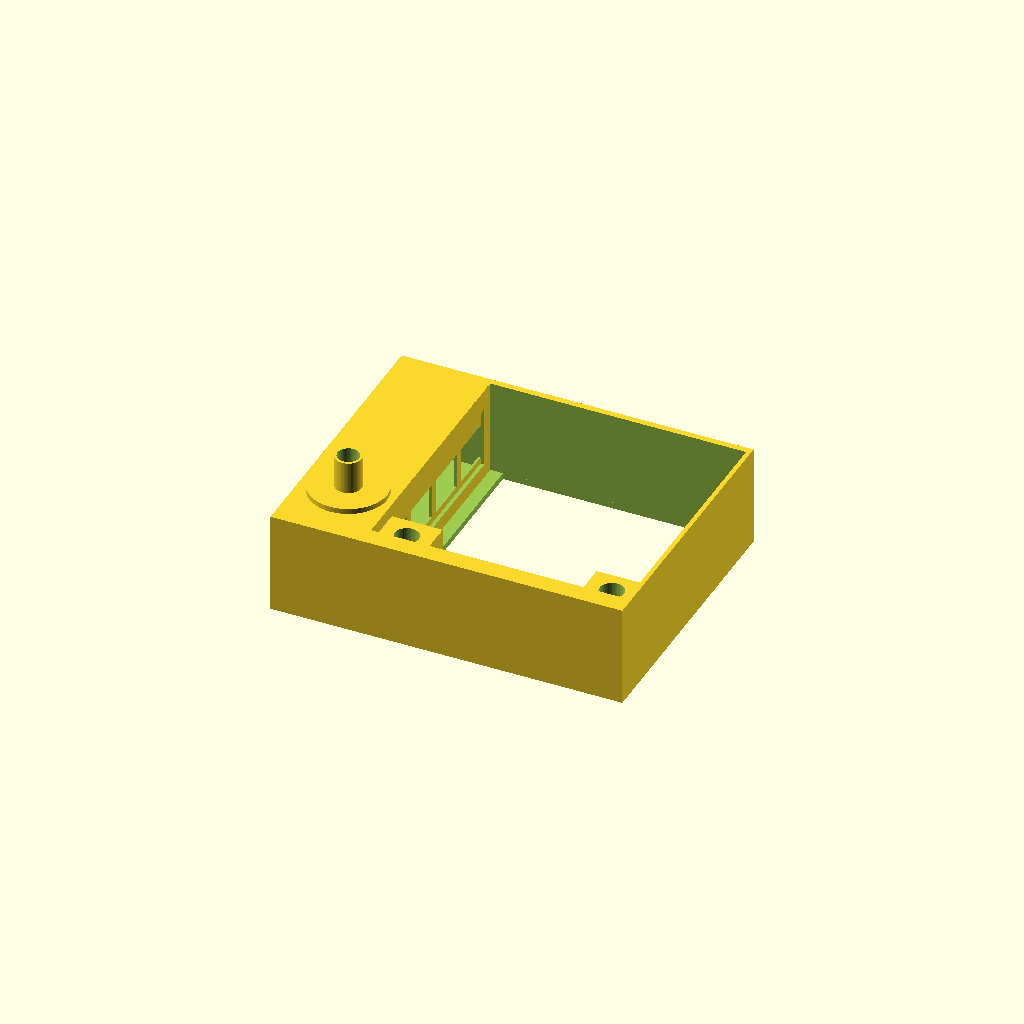
Cell 1: rendered with the file's own defaults.
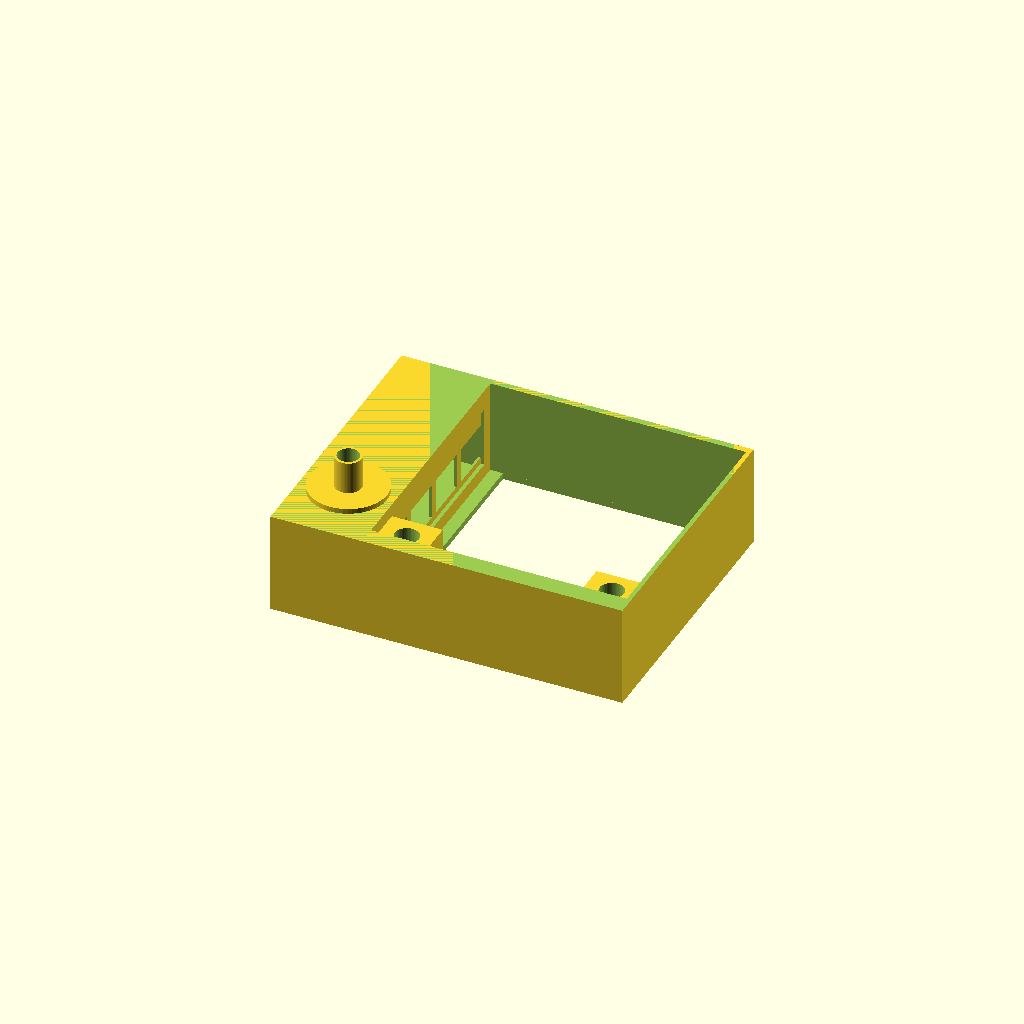
Cell 2 — explode set to 100, the other parameters unchanged.
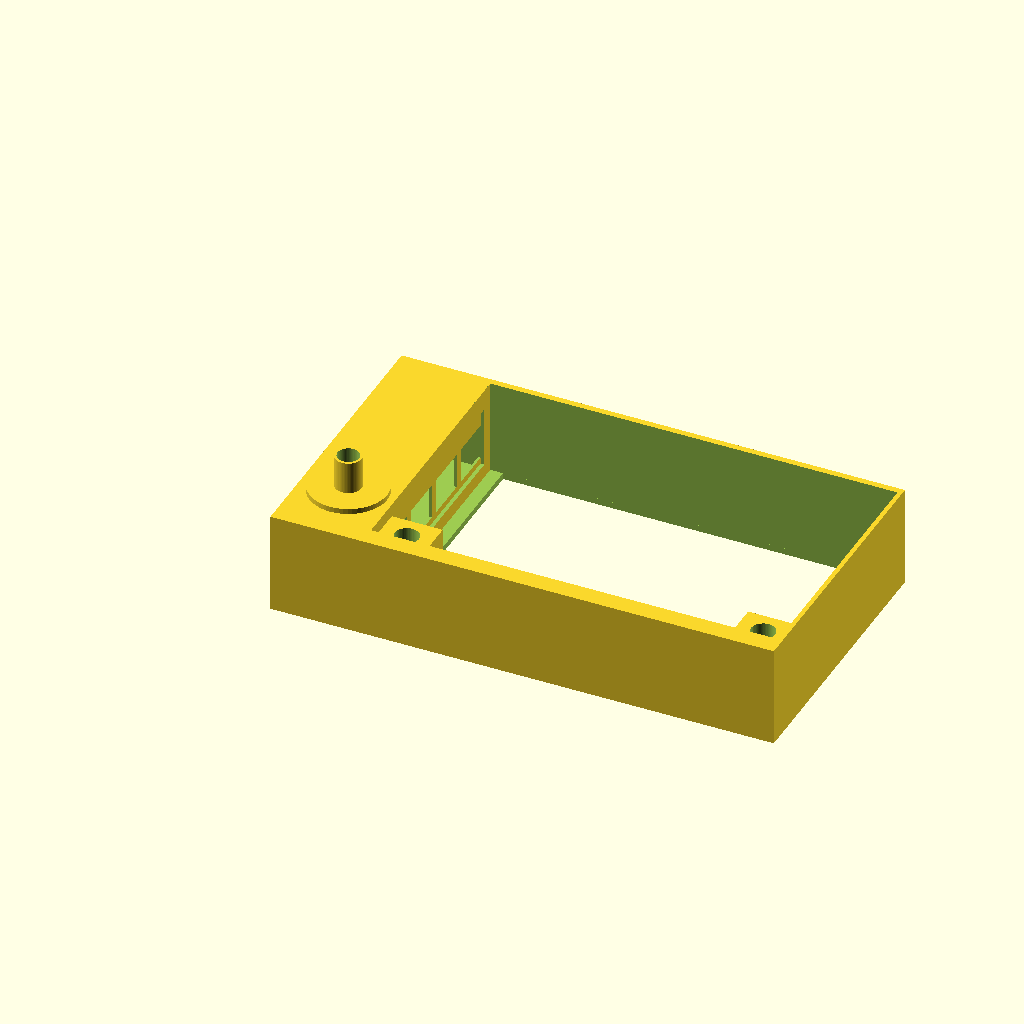
Cell 3: cooler_width = 64 (everything else at default).
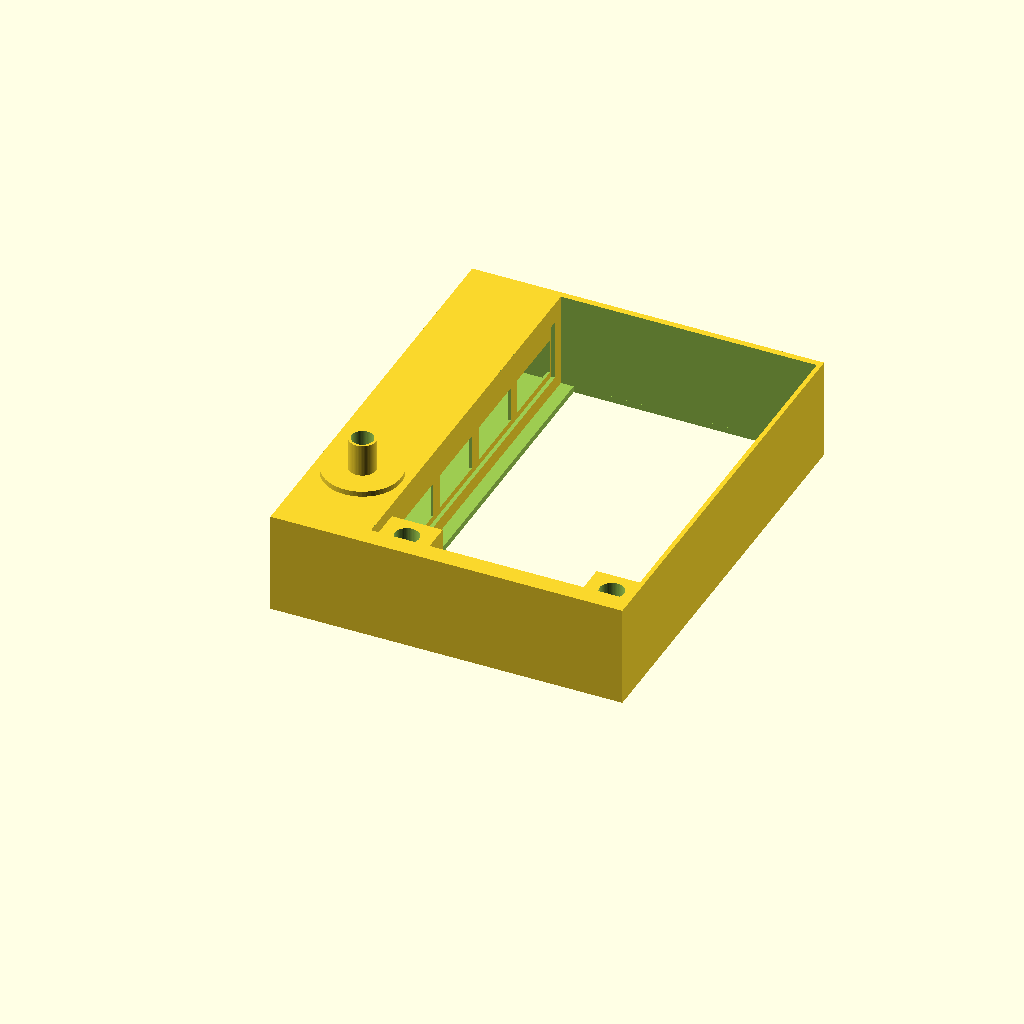
Cell 4: cooler_height = 64 (everything else at default).
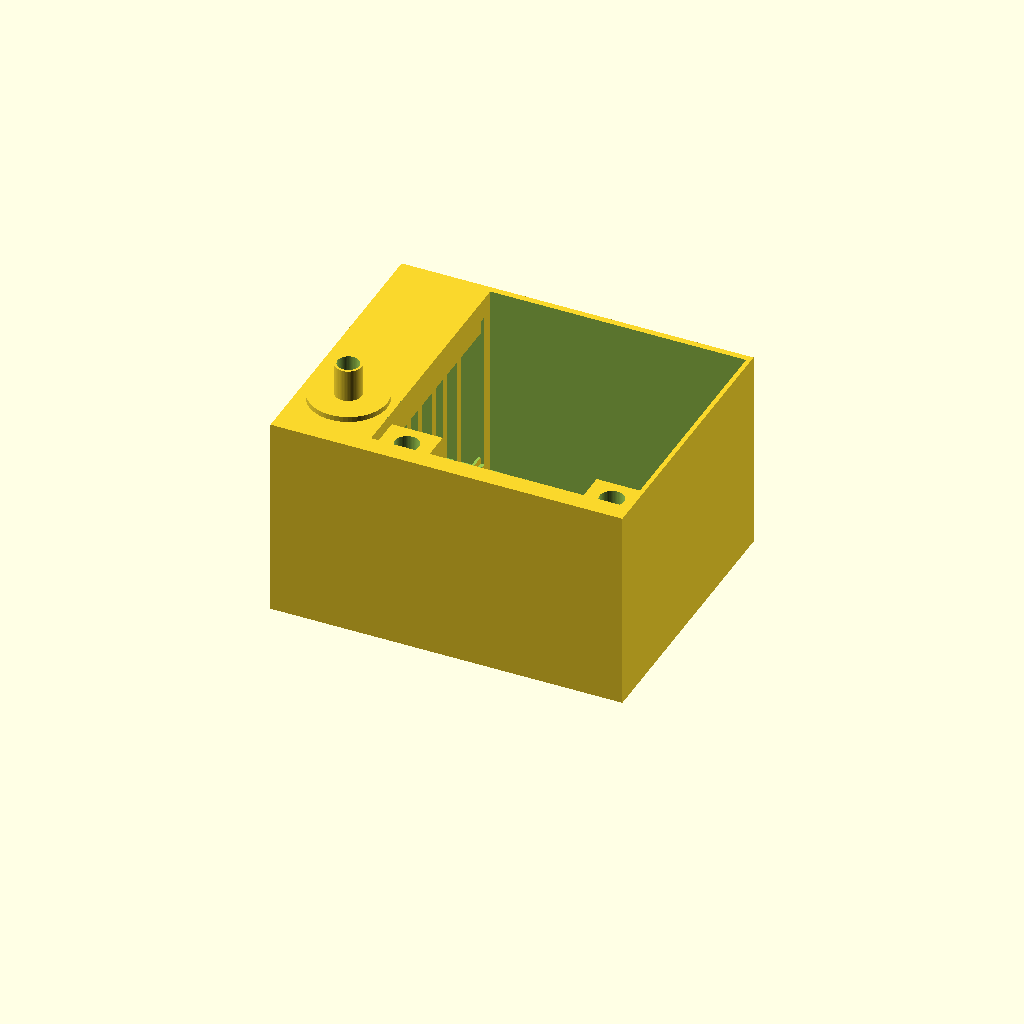
Cell 5 — depth set to 32, the other parameters unchanged.
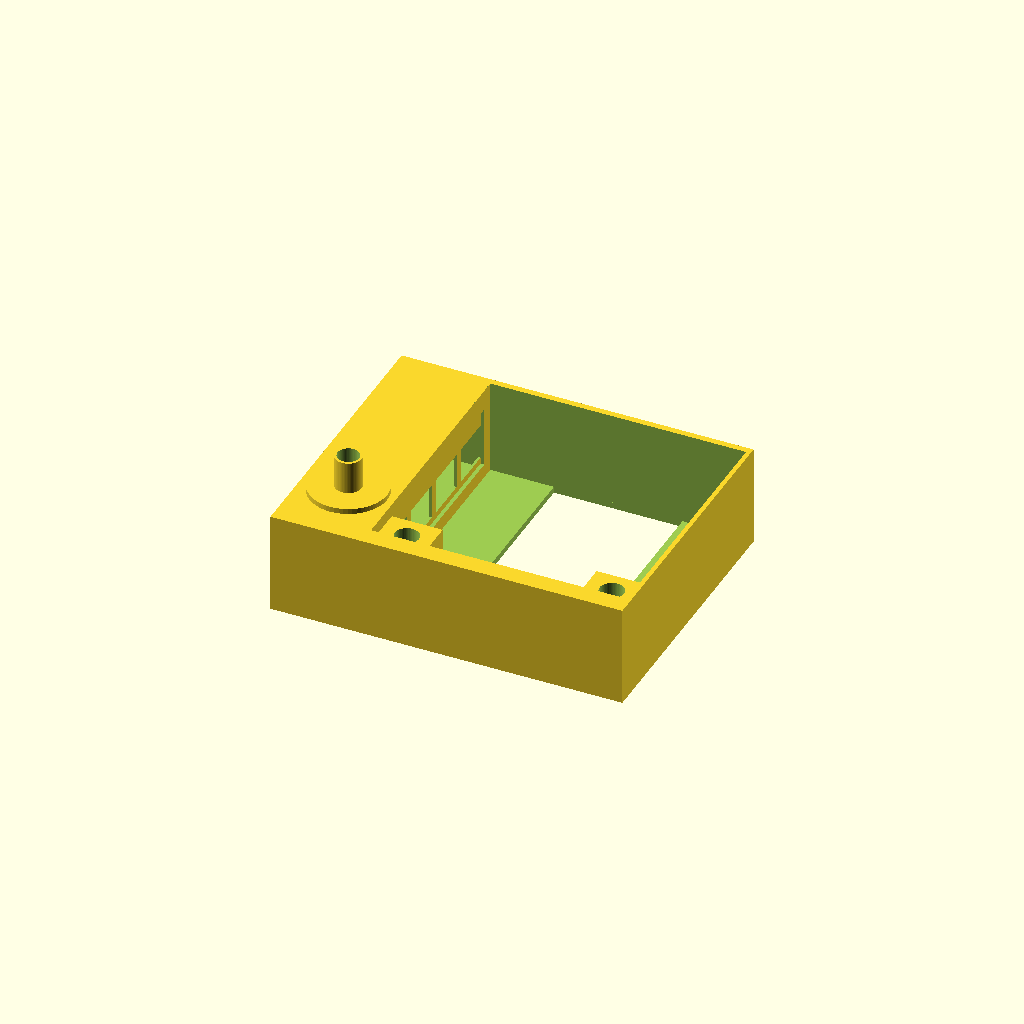
Cell 6: brim = 10 (everything else at default).
One fixed orthographic camera (rotation 55°, 0°, 25°; colour scheme Cornfield) for every cell.
The OpenSCAD source (inputs/thingiverse/files/thing-1768141/files/aircage.scad):
// MK8 air cage, for Prusa i3 Pro B. traps air from extruder feeder cooler, routes to pipe end, where an air nozzle
// can be connected to.
//
// 2016Sep13, ls  (http://www.thingiverse.com/Bushmills)
//	v0.0.1   initial version
//	v0.0.2   support changed to interleaved pillars 
// 2016Sep14, ls
//	v0.0.3   support changed to perforated walls. lowered blocks. thicker walls around air chamber.
//               gave pipe end foundation more substance.
// 2016Sep15, ls
//	v0.0.4   added foundation to pipe end to avoid sagging
// 2016Sep19, ls
//	v0.0.5   eliminated "pillars_" from air chamber variable names, changing to "wall_" 
//	         own variable for pipe end wall thickness. rather than reusing air chamber wall thickness. 
//	         slicing may benefit from slic3r --spiral-vase option.

$fn=60;
// show object inside at percentage depth
explode=0;			// [0:100]

// *********************************************************
/* main frame setting */

// adjustable in very small steps, because this determines the degree of leakyness 
cooler_width=40.2;		// [32:0.1:64]

// adjustable in very small steps, because this determines the degree of leakyness 
cooler_height=40.2;		// [32:0.1:64]

// overall depth of item, excluding pipe end
depth=16;			// [10:0.1:32]

// how far does extruder side retainment protrude into cooler
brim=2;                         // [0:0.1:10]

// how thick is extruder side retainment
brim_strength=1;			// [0.4:0.1:5]

// thickness of frame opposite of air chamber 
far_wall=0.7;			// [0.4:0.1:5]

// thickness of frame on side of holding blocks 
base=3;				// [0.4:0.1:10]

// thickness of opposite side  
roof_wall=1;			// [0.4:0.1:5]

height=base+cooler_height+roof_wall;


// *************************************************
/* mounting blocks */

block_height=7;			// [2:0.1:20]

// affects hole distance, which is (cooler_width - block_width) as holes are block centered 
block_width=8;			// [2:0.1:20]

// bore diameter for screws
mount_hole=3.8;			// [2:0.1:8]

// fan immersion shortens blocks on fan side, allowing fan to penetrate air cage, reducing leakage.
fan_immersion=1;		// [0:0.1:8]


// ***********************
/* air chamber settings */

// thickness of walls surrounding air chamber, and pipe and wall strength
air_chamber_wall=1.2;		// [0.1:0.1:8]

// "chamber" refers to dimensions of hollow space inside
air_chamber_width=12;		// [4:1:32]

// brim around air passage
air_passage_brim=2;		// [0:0.1:8]

airpassage_length=cooler_height-block_height-2*air_passage_brim;

width=far_wall+cooler_width+air_chamber_width+2*air_chamber_wall;

air_chamber_height=height-2*air_chamber_wall;
air_chamber_depth=depth-2*air_chamber_wall;
air_chamber_x=far_wall+cooler_width+air_chamber_wall;
air_chamber_y=air_chamber_wall+0;

// support for pipe end sided roof. distance means "maximum distance", as actual distance will be calculated
wall_distance=8;		// [1:0.1:24]

// thickness of air chamber walls, seperating lanes
wall_strength=0.4;		// [0.2:0.1:2]

// **********************************************
/* pipe end */

pipe_end_foundation_length=1;	// [0:0.1:8]
pipe_end_foundation_foot=4; 	// [0:0.1:8]
pipe_end_length=5;		// [0:0.1:16]

// outer diameter
pipe_end_diameter=4.2;		// [1:0.1:8]
pipe_end_wall=0.4;		// [0.2:0.1:4]
pipe_end_elevation_percent=20;	// [0:100]

pipe_end_radius=pipe_end_diameter/2;
pipe_end_x=air_chamber_width/2+air_chamber_wall;
pipe_end_y=air_chamber_wall+pipe_end_radius;
little=0.1+0;


// ************************************************************

lanes=ceil((air_chamber_width-wall_strength)/wall_distance);
lanes_spacing=(air_chamber_width+air_chamber_wall/(lanes+1)-wall_strength/2)/lanes;

module wall()  {
	difference()  {
		cube([wall_strength, air_chamber_height, air_chamber_depth]);

		for (i=[0:5])   {
		translate([-little/2, i*air_chamber_height/5, 3])
		cube([wall_strength+little, air_chamber_height/6, air_chamber_depth-8]);
		}
	}
}

module support()  {
	for (lane=[0:lanes])  {
		translate([lane*lanes_spacing+air_chamber_wall, air_chamber_wall-little/2, air_chamber_wall])
		wall();
	}
}


module pipe_end_bore()  {
	cylinder(depth+pipe_end_length-air_chamber_wall+pipe_end_foundation_length+little/2,
	pipe_end_radius-pipe_end_wall,
	pipe_end_radius-pipe_end_wall);
}

module pipe_end()  {
	translate([0, 0, -little])
	cylinder(pipe_end_foundation_length,
	         pipe_end_radius+pipe_end_foundation_foot,
                 pipe_end_radius+pipe_end_foundation_foot);

	cylinder(pipe_end_length+pipe_end_foundation_length,				// pipe
		pipe_end_radius,
		pipe_end_radius);

}

module air_chamber()  {
	difference()  {
		union()  {
		        difference()  {
				cube([air_chamber_width+2*air_chamber_wall, height, depth]);			// air chamber enclosure

				translate([air_chamber_wall, air_chamber_wall, air_chamber_wall])		// carve out air chamber
				cube([air_chamber_width, air_chamber_height, air_chamber_depth]);		

				translate([air_chamber_wall+air_chamber_width-little/2,				// air passage opening
				           base+block_height+air_passage_brim,
				           air_chamber_wall+air_passage_brim])
				cube([air_chamber_wall+little,
				      airpassage_length,
				      air_chamber_depth-2*air_passage_brim]);
			}

			support();

			translate([pipe_end_x,
				pipe_end_y+(air_chamber_height-pipe_end_diameter)*pipe_end_elevation_percent/100,
				depth-little/2])
			pipe_end();

		}

		translate([pipe_end_x,
		           pipe_end_y+(air_chamber_height-pipe_end_diameter)*pipe_end_elevation_percent/100,
	        	   air_chamber_wall])
		pipe_end_bore();
	}
}




module block(width, height, depth, dia)  {
	difference()  {
		cube([width, height, depth-fan_immersion]);

		translate([width/2, height/2, -little/2])
		cylinder(depth+little, dia/2, dia/2);
	}
}

module cooler_frame()  {

	difference()  {

		cube([cooler_width+far_wall, height, depth]);			// base block

		translate([brim, base, -little/2])			// bottom (extruder-faced) opening
		cube([cooler_width-2*brim, cooler_height, brim_strength+little]);

		translate([-little/2, base, brim_strength])		// cooler containment
		cube([cooler_width+little/2, cooler_height, depth-brim_strength+little]);
	}

	for (x=[0:1])
	translate([x*(cooler_width-block_width), base, 0])
	block(block_width, block_height, depth-fan_immersion, mount_hole);	// fan mount block 
}


module air_cage()  {
	air_chamber();

	translate([air_chamber_width+air_chamber_wall*2, 0, 0])
	cooler_frame();
}


difference()  {
	air_cage();

	if(explode)
	translate([0-little/2, 0-little/2, depth*explode/100])
	cube([width+little, height+little, depth*(100-explode)/100+little/2]);
}
Customizer parameters (derived from the source; name, type, default, range or options):
explode: number, default 0, range 0 to 100
cooler_width: number, default 40.2, range 32 to 64, step 0.1
cooler_height: number, default 40.2, range 32 to 64, step 0.1
depth: number, default 16, range 10 to 32, step 0.1
brim: number, default 2, range 0 to 10, step 0.1
brim_strength: number, default 1, range 0.4 to 5, step 0.1
far_wall: number, default 0.7, range 0.4 to 5, step 0.1
base: number, default 3, range 0.4 to 10, step 0.1
roof_wall: number, default 1, range 0.4 to 5, step 0.1
block_height: number, default 7, range 2 to 20, step 0.1
block_width: number, default 8, range 2 to 20, step 0.1
mount_hole: number, default 3.8, range 2 to 8, step 0.1
fan_immersion: number, default 1, range 0 to 8, step 0.1
air_chamber_wall: number, default 1.2, range 0.1 to 8, step 0.1
air_chamber_width: number, default 12, range 4 to 32, step 1
air_passage_brim: number, default 2, range 0 to 8, step 0.1
wall_distance: number, default 8, range 1 to 24, step 0.1
wall_strength: number, default 0.4, range 0.2 to 2, step 0.1
pipe_end_foundation_length: number, default 1, range 0 to 8, step 0.1
pipe_end_foundation_foot: number, default 4, range 0 to 8, step 0.1
pipe_end_length: number, default 5, range 0 to 16, step 0.1
pipe_end_diameter: number, default 4.2, range 1 to 8, step 0.1
pipe_end_wall: number, default 0.4, range 0.2 to 4, step 0.1
pipe_end_elevation_percent: number, default 20, range 0 to 100
